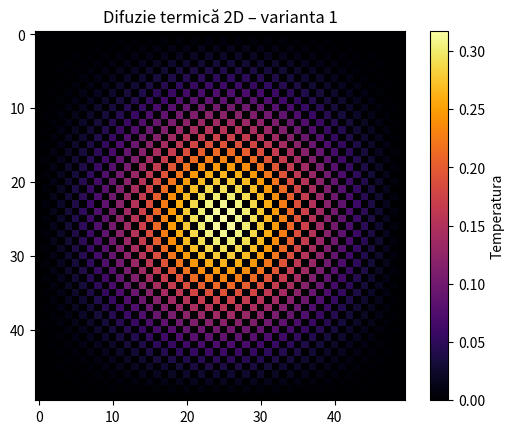

Here is the Python script that generated this plot:
import numpy as np
import matplotlib.pyplot as plt

grid_size = 50
steps = 200

# matricea temperaturilor
T = np.zeros((grid_size, grid_size))

# sursa de căldură în centru
center = grid_size // 2
T[center, center] = 100

# simularea difuziei
for step in range(steps):
    T_new = T.copy()  # creez o copie separata a matricei T

    for i in range(1, grid_size - 1):
        for j in range(1, grid_size - 1):
            T_new[i, j] = (
                T[i - 1, j] +   # sus
                T[i + 1, j] +   # jos
                T[i, j - 1] +   # stânga
                T[i, j + 1]     # dreapta
            ) / 4

    T = T_new  # actualizez matricea (trec la urmatorul moment de timp)

# afișare
plt.imshow(T, cmap="inferno")
plt.colorbar(label="Temperatura")
plt.title("Difuzie termică 2D – varianta 1")
plt.show()
